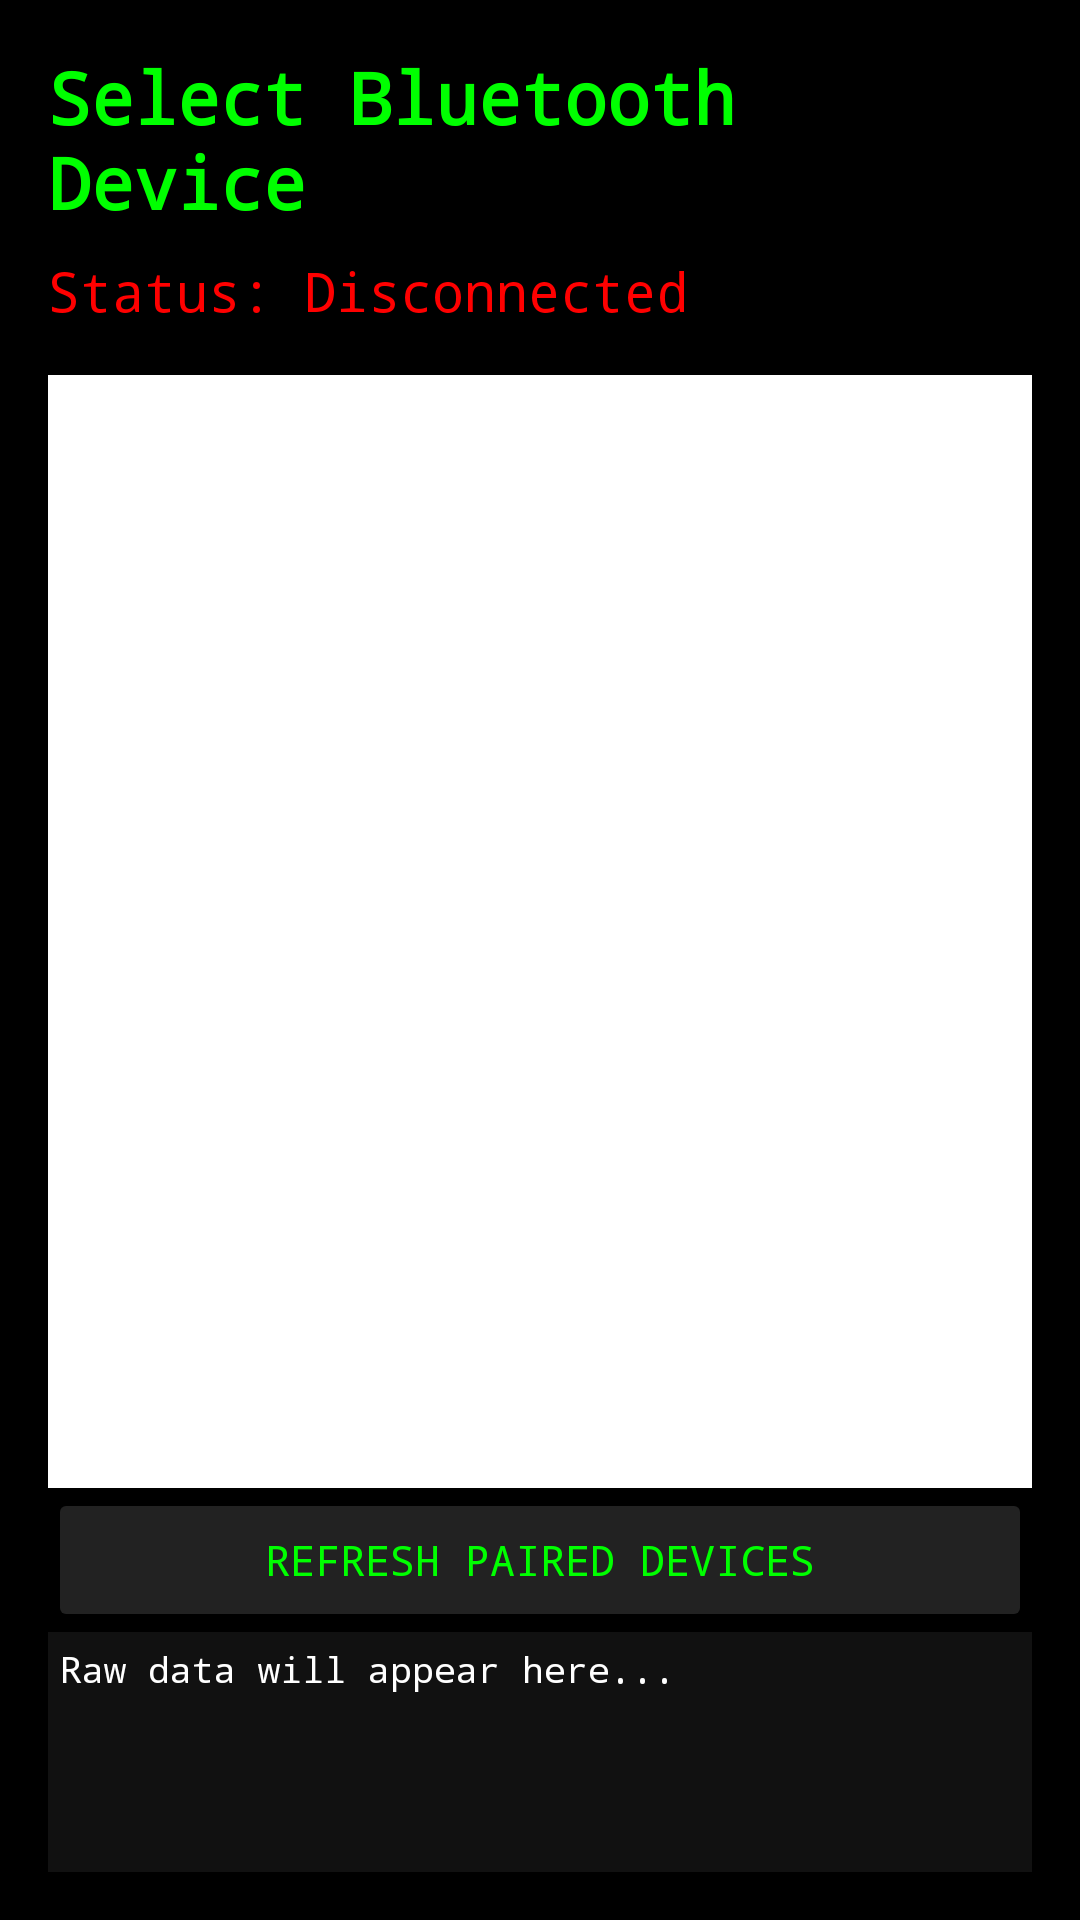

This screen was rendered from an Android layout file. Write that file and the resources it references.
<!-- AndroidManifest.xml: application theme Theme.AppCompat.Light.NoActionBar -->
<!-- res/layout/fragment_bluetooth_select.xml -->
<?xml version="1.0" encoding="utf-8"?>
<LinearLayout xmlns:android="http://schemas.android.com/apk/res/android"
    android:layout_width="match_parent"
    android:layout_height="match_parent"
    android:orientation="vertical"
    android:padding="16dp"
    android:background="#000000">

    <TextView
        android:layout_width="match_parent"
        android:layout_height="wrap_content"
        android:text="Select Bluetooth Device"
        android:textColor="#00FF00"
        android:textSize="24sp"
        android:textStyle="bold"
        android:paddingBottom="8dp"
        android:fontFamily="monospace"/>

    <TextView
        android:id="@+id/bluetooth_status"
        android:layout_width="match_parent"
        android:layout_height="wrap_content"
        android:text="Status: Disconnected"
        android:textColor="#FF0000"
        android:textSize="18sp"
        android:paddingBottom="16dp"
        android:fontFamily="monospace"/>

    <ListView
        android:id="@+id/device_list"
        android:layout_width="match_parent"
        android:layout_height="0dp"
        android:layout_weight="1"
        android:background="#FFFFFF"
        android:divider="#444444"
        android:dividerHeight="1dp" />

    <Button
        android:id="@+id/refresh_button"
        android:layout_width="match_parent"
        android:layout_height="wrap_content"
        android:text="Refresh Paired Devices"
        android:backgroundTint="#222222"
        android:textColor="#00FF00"
        android:fontFamily="monospace"/>

    <TextView
        android:id="@+id/raw_bluetooth_data"
        android:layout_width="match_parent"
        android:layout_height="80dp"
        android:background="#111111"
        android:fontFamily="monospace"
        android:padding="4dp"
        android:scrollbars="vertical"
        android:text="Raw data will appear here..."
        android:textColor="#FFFFFF"
        android:textSize="12sp" />

</LinearLayout>
<!-- resources referenced by this layout -->
<resources>

</resources>
